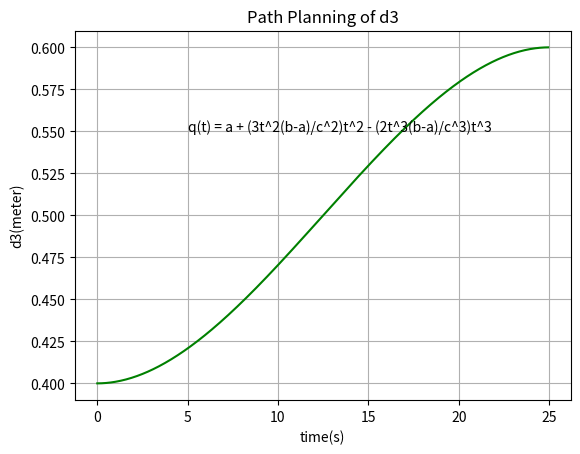

The script that saved this image:
"""
Filename: Cubic_d3_pl.py
Created on Wednesday 25/05/2022
Title: Cubic Polynomials(Path Planning) - D3 of Spherical Manipulator - Modern Variant
[redacted]
[redacted]
Based on trajectory 1 point
"""

from time import time
import numpy as np
import matplotlib.pyplot as plt


def mm_to_meter(a):
    m = 1000
    return a/m

di = float(400)
di = mm_to_meter(di)
df = float(400+200)
df = mm_to_meter(df)

ti = float(0) 
tf = float(25) 
x = np.arange(ti, tf, 0.05)

def cubic(t,a,b,c):
    return a + (3*(b-a)/c**2)*t**2 -(2*(b-a)/c**3)*t**3 #Case 1
y = cubic(x,di,df,tf)

plt.figure()
plt.title('Path Planning of d3')
plt.xlabel("time(s)") 
plt.ylabel("d3(meter)") 
plt.plot(x,y,'g',linestyle = '-')
plt.text(5, 0.55, 'q(t) = a + (3t^2(b-a)/c^2)t^2 - (2t^3(b-a)/c^3)t^3')
plt.grid(True)
plt.show()